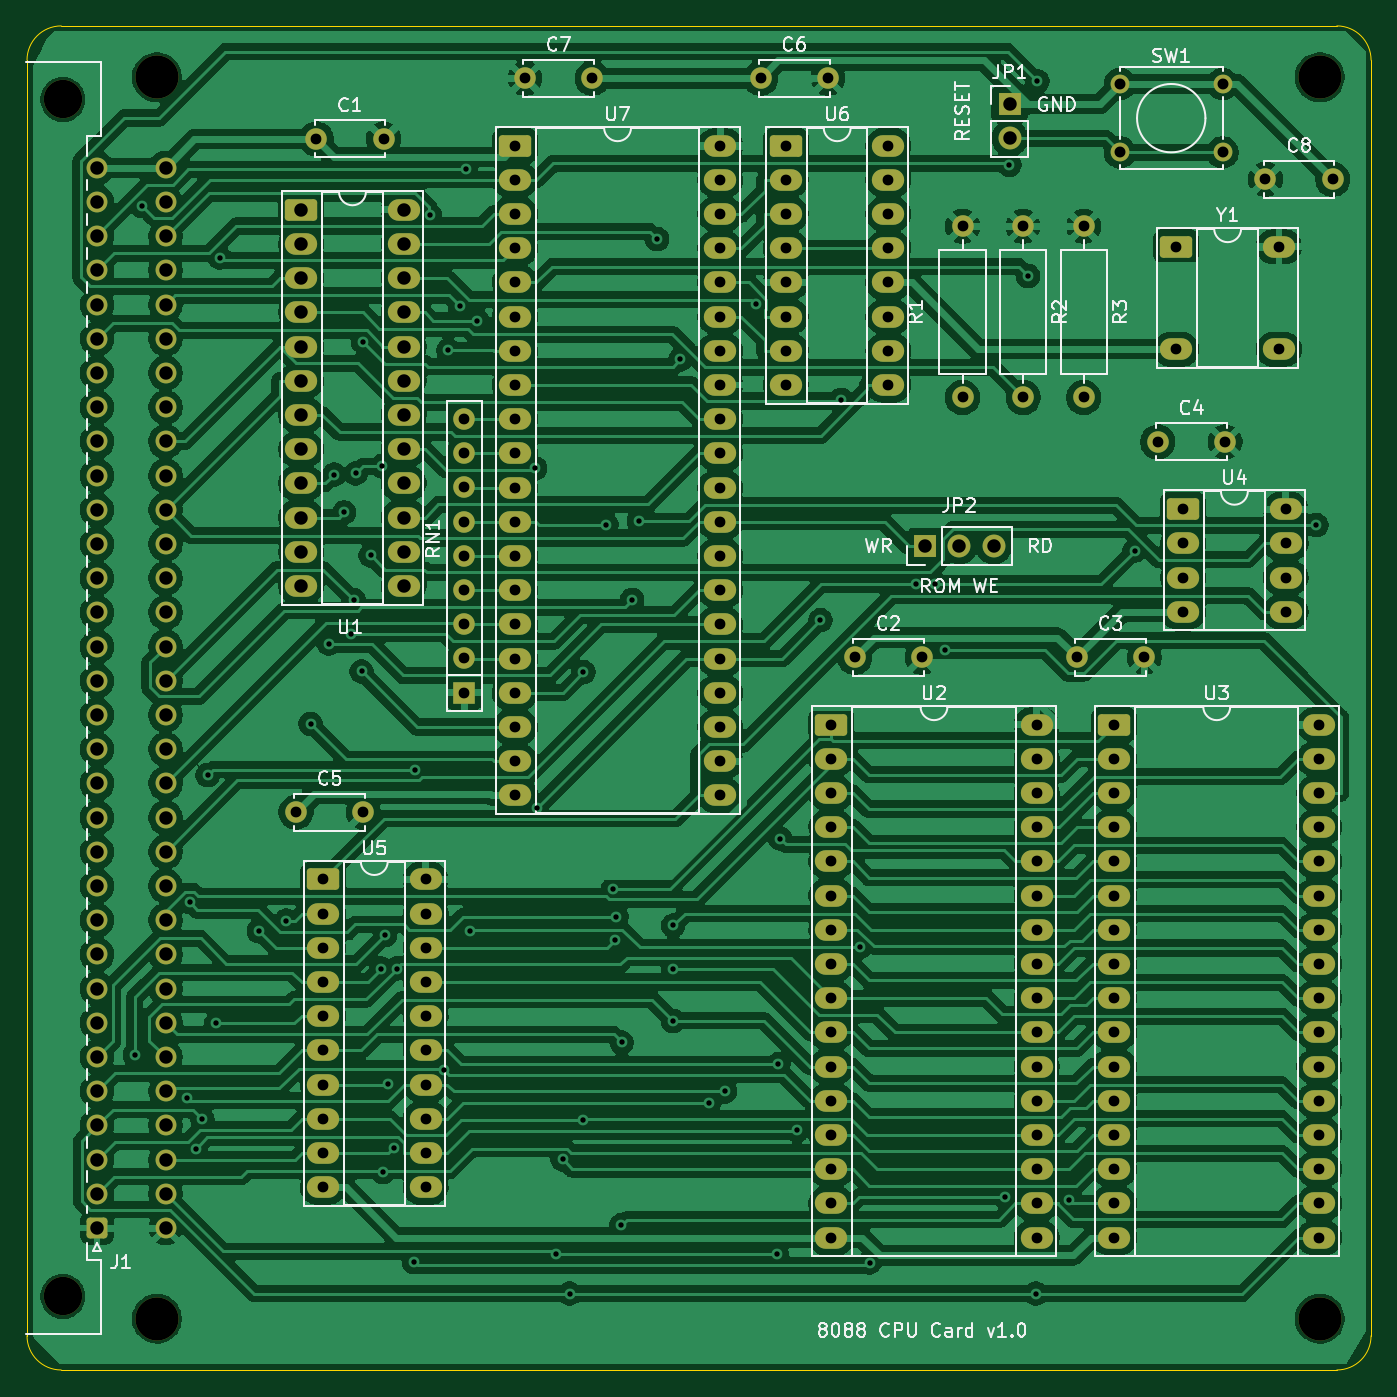
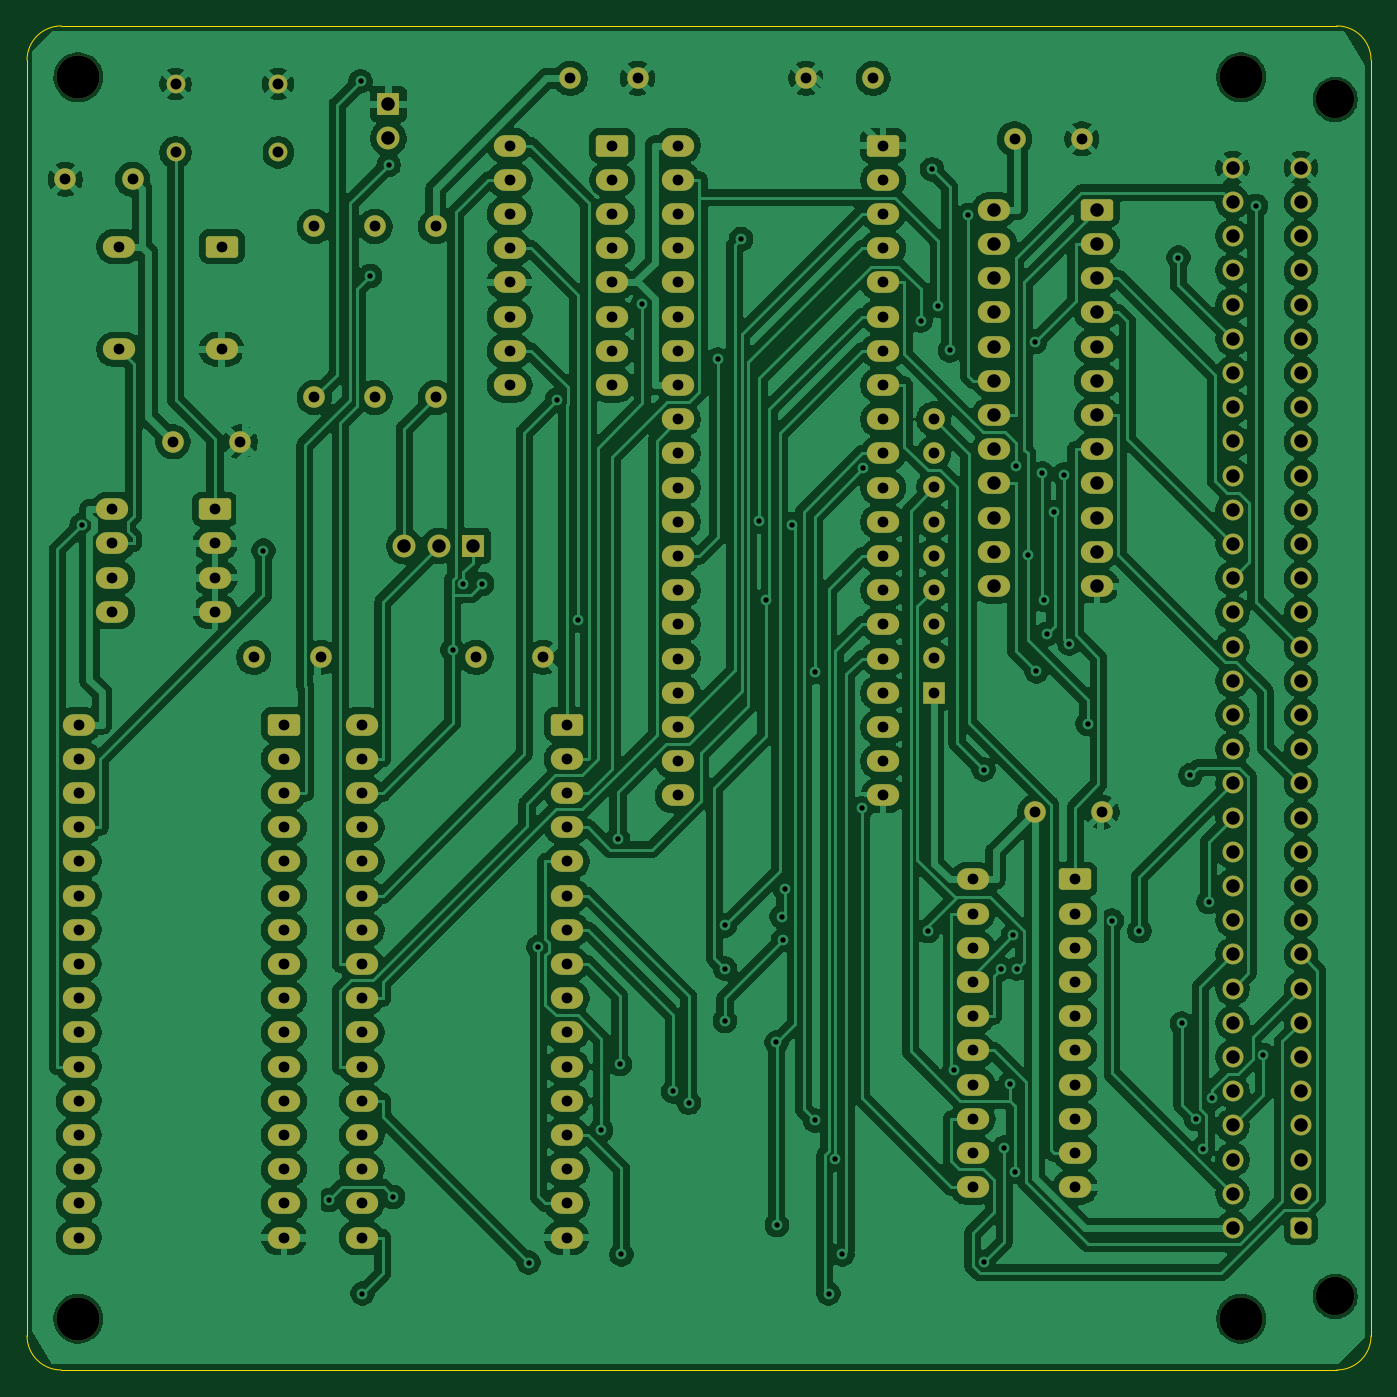
Circuit board: 11 layer files. Board 99.8 x 99.8 mm.
- bottom_copper: MECB_8088_CPU-B_Cu.gbl (429093 bytes)
- bottom_mask: MECB_8088_CPU-B_Mask.gbs (8881 bytes)
- paste: MECB_8088_CPU-B_Paste.gbp (491 bytes)
- bottom_silk: MECB_8088_CPU-B_Silkscreen.gbo (8891 bytes)
- outline: MECB_8088_CPU-Edge_Cuts.gm1 (1029 bytes)
- top_copper: MECB_8088_CPU-F_Cu.gtl (440096 bytes)
- top_mask: MECB_8088_CPU-F_Mask.gts (8881 bytes)
- paste: MECB_8088_CPU-F_Paste.gtp (491 bytes)
- top_silk: MECB_8088_CPU-F_Silkscreen.gto (64588 bytes)
- drill: MECB_8088_CPU-NPTH.drl (498 bytes)
- drill: MECB_8088_CPU-PTH.drl (6064 bytes)

=== bottom_copper: MECB_8088_CPU-B_Cu.gbl (429093 bytes, source omitted) ===
=== bottom_mask: MECB_8088_CPU-B_Mask.gbs (8881 bytes, source omitted) ===
=== paste: MECB_8088_CPU-B_Paste.gbp ===
G04 #@! TF.GenerationSoftware,KiCad,Pcbnew,9.0.6*
G04 #@! TF.CreationDate,2026-01-24T19:03:13+11:00*
G04 #@! TF.ProjectId,MECB_8088_CPU,4d454342-5f38-4303-9838-5f4350552e6b,1.0*
G04 #@! TF.SameCoordinates,Original*
G04 #@! TF.FileFunction,Paste,Bot*
G04 #@! TF.FilePolarity,Positive*
%FSLAX46Y46*%
G04 Gerber Fmt 4.6, Leading zero omitted, Abs format (unit mm)*
G04 Created by KiCad (PCBNEW 9.0.6) date 2026-01-24 19:03:13*
%MOMM*%
%LPD*%
G01*
G04 APERTURE LIST*
G04 APERTURE END LIST*
M02*

=== bottom_silk: MECB_8088_CPU-B_Silkscreen.gbo (8891 bytes, source omitted) ===
=== outline: MECB_8088_CPU-Edge_Cuts.gm1 ===
G04 #@! TF.GenerationSoftware,KiCad,Pcbnew,9.0.6*
G04 #@! TF.CreationDate,2026-01-24T19:03:13+11:00*
G04 #@! TF.ProjectId,MECB_8088_CPU,4d454342-5f38-4303-9838-5f4350552e6b,1.0*
G04 #@! TF.SameCoordinates,Original*
G04 #@! TF.FileFunction,Profile,NP*
%FSLAX46Y46*%
G04 Gerber Fmt 4.6, Leading zero omitted, Abs format (unit mm)*
G04 Created by KiCad (PCBNEW 9.0.6) date 2026-01-24 19:03:13*
%MOMM*%
%LPD*%
G01*
G04 APERTURE LIST*
G04 #@! TA.AperFunction,Profile*
%ADD10C,0.100000*%
G04 #@! TD*
G04 APERTURE END LIST*
D10*
X196342000Y-143891000D02*
G75*
G02*
X193802000Y-146431000I-2540000J0D01*
G01*
X193802000Y-46609000D02*
X99060000Y-46609000D01*
X193802000Y-46609000D02*
G75*
G02*
X196342000Y-49149000I0J-2540000D01*
G01*
X196342000Y-143891000D02*
X196342000Y-49149000D01*
X99060000Y-146431000D02*
X193802000Y-146431000D01*
X96520000Y-49149000D02*
G75*
G02*
X99060000Y-46609000I2540000J0D01*
G01*
X96520000Y-49149000D02*
X96520000Y-143891000D01*
X99060000Y-146431000D02*
G75*
G02*
X96520000Y-143891000I0J2540000D01*
G01*
M02*

=== top_copper: MECB_8088_CPU-F_Cu.gtl (440096 bytes, source omitted) ===
=== top_mask: MECB_8088_CPU-F_Mask.gts (8881 bytes, source omitted) ===
=== paste: MECB_8088_CPU-F_Paste.gtp ===
G04 #@! TF.GenerationSoftware,KiCad,Pcbnew,9.0.6*
G04 #@! TF.CreationDate,2026-01-24T19:03:13+11:00*
G04 #@! TF.ProjectId,MECB_8088_CPU,4d454342-5f38-4303-9838-5f4350552e6b,1.0*
G04 #@! TF.SameCoordinates,Original*
G04 #@! TF.FileFunction,Paste,Top*
G04 #@! TF.FilePolarity,Positive*
%FSLAX46Y46*%
G04 Gerber Fmt 4.6, Leading zero omitted, Abs format (unit mm)*
G04 Created by KiCad (PCBNEW 9.0.6) date 2026-01-24 19:03:13*
%MOMM*%
%LPD*%
G01*
G04 APERTURE LIST*
G04 APERTURE END LIST*
M02*

=== top_silk: MECB_8088_CPU-F_Silkscreen.gto (64588 bytes, source omitted) ===
=== drill: MECB_8088_CPU-NPTH.drl ===
M48
; DRILL file {KiCad 9.0.6} date 2026-01-24T19:03:03+1100
; FORMAT={-:-/ absolute / metric / decimal}
; #@! TF.CreationDate,2026-01-24T19:03:03+11:00
; #@! TF.GenerationSoftware,Kicad,Pcbnew,9.0.6
; #@! TF.FileFunction,NonPlated,1,2,NPTH
FMAT,2
METRIC
; #@! TA.AperFunction,NonPlated,NPTH,ComponentDrill
T1C2.850
; #@! TA.AperFunction,NonPlated,NPTH,ComponentDrill
T2C3.200
%
G90
G05
T1
X99.187Y-52.07
X99.187Y-140.97
T2
X106.172Y-50.419
X106.172Y-142.621
X192.532Y-50.419
X192.532Y-142.621
M30

=== drill: MECB_8088_CPU-PTH.drl (6064 bytes, source omitted) ===
